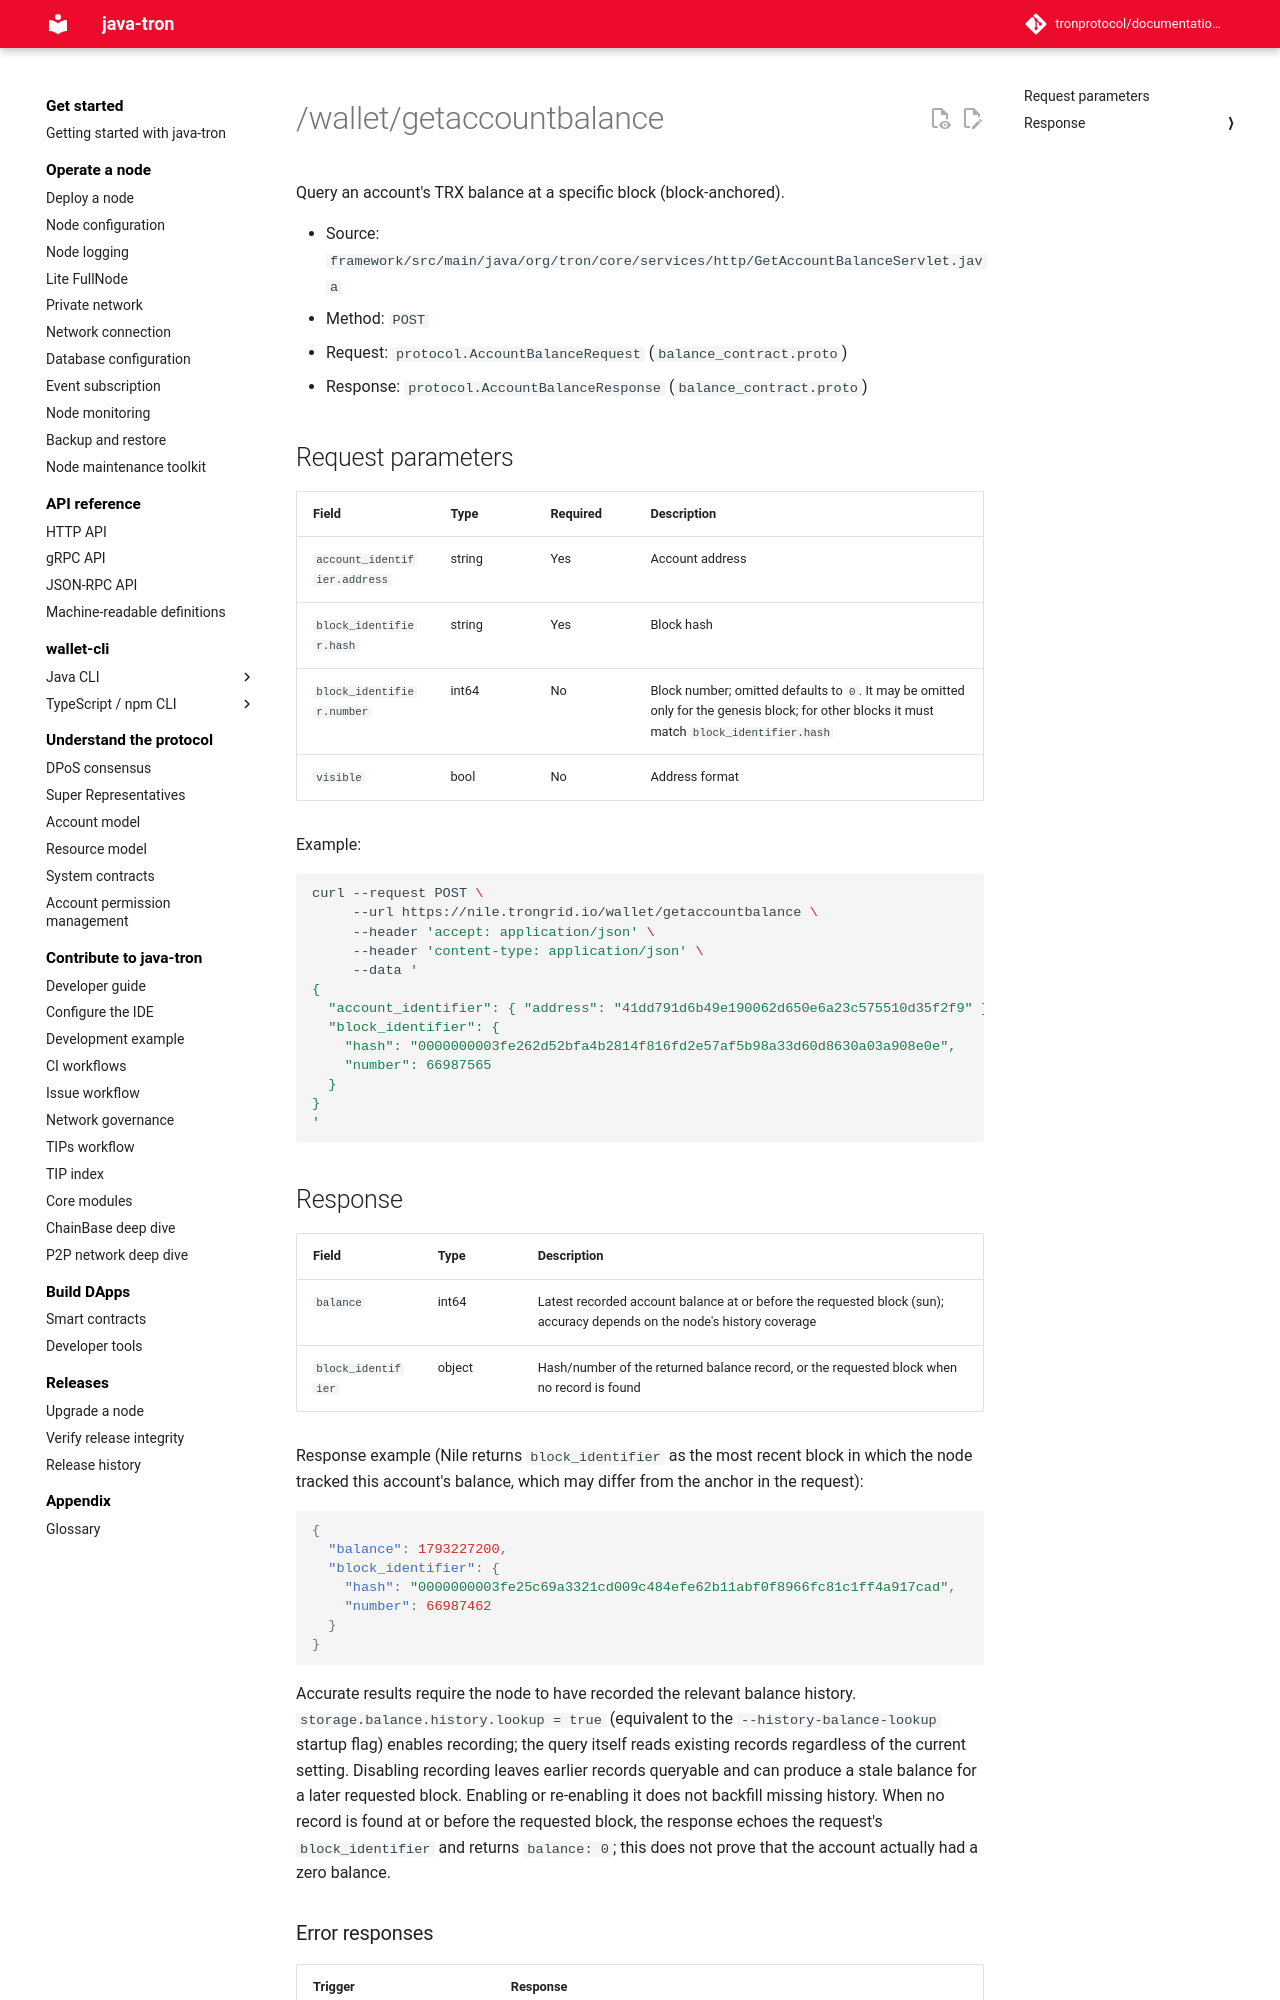

repository: tronprotocol/documentation-en · page: api/http/account/getaccountbalance/index.html · generator: mkdocs

# /wallet/getaccountbalance

Query an account's TRX balance at a specific block (block-anchored).

- Source: `framework/src/main/java/org/tron/core/services/http/GetAccountBalanceServlet.java`
- Method: `POST`
- Request: `protocol.AccountBalanceRequest` (`balance_contract.proto`)
- Response: `protocol.AccountBalanceResponse` (`balance_contract.proto`)

## Request parameters

| Field | Type | Required | Description |
|---|---|---|---|
| `account_identifier.address` | string | Yes | Account address |
| `block_identifier.hash` | string | Yes | Block hash |
| `block_identifier.number` | int64 | No | Block number; omitted defaults to `0`. It may be omitted only for the genesis block; for other blocks it must match `block_identifier.hash` |
| `visible` | bool | No | Address format |

Example:

```bash
curl --request POST \
     --url https://nile.trongrid.io/wallet/getaccountbalance \
     --header 'accept: application/json' \
     --header 'content-type: application/json' \
     --data '
{
  "account_identifier": { "address": "41dd791d6b49e190062d650e6a23c575510d35f2f9" },
  "block_identifier": {
    "hash": "0000000003fe262d52bfa4b2814f816fd2e57af5b98a33d60d8630a03a908e0e",
    "number": 66987565
  }
}
'
```

## Response

| Field | Type | Description |
|---|---|---|
| `balance` | int64 | Latest recorded account balance at or before the requested block (sun); accuracy depends on the node's history coverage |
| `block_identifier` | object | Hash/number of the returned balance record, or the requested block when no record is found |

Response example (Nile returns `block_identifier` as the most recent block in which the node tracked this account's balance, which may differ from the anchor in the request):

```json
{
  "balance": 1793227200,
  "block_identifier": {
    "hash": "0000000003fe25c69a3321cd009c484efe62b11abf0f8966fc81c1ff4a917cad",
    "number": 66987462
  }
}
```

Accurate results require the node to have recorded the relevant balance history. `storage.balance.history.lookup = true` (equivalent to the `--history-balance-lookup` startup flag) enables recording; the query itself reads existing records regardless of the current setting. Disabling recording leaves earlier records queryable and can produce a stale balance for a later requested block. Enabling or re-enabling it does not backfill missing history. When no record is found at or before the requested block, the response echoes the request's `block_identifier` and returns `balance: 0`; this does not prove that the account actually had a zero balance.
